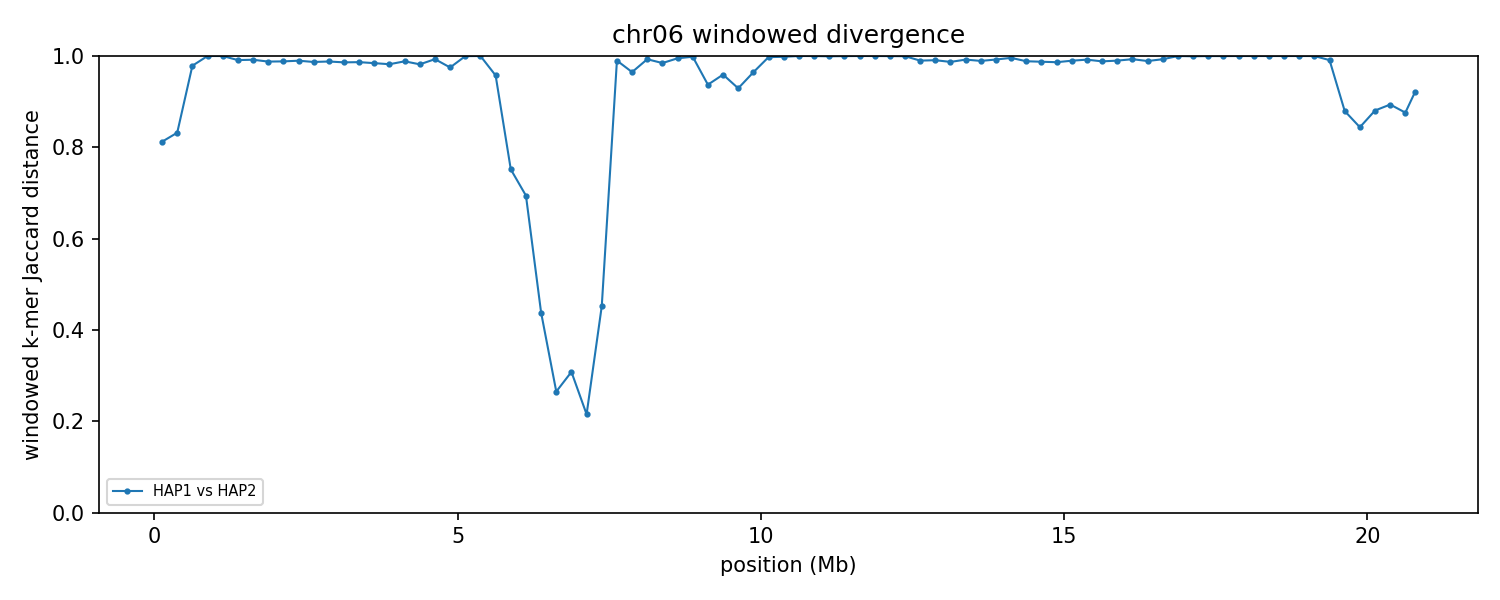

Source data for this figure (header and first rows):
group	win_start	win_end	unit_a	unit_b	hap_a	hap_b	chrom_a	chrom_b	kmers_a	kmers_b	shared	union	jaccard_distance
chr06	1	250000	HAP1_chr06	HAP2_chr06	HAP1	HAP2	6	6	9403	11779	3348	17834	0.8123
chr06	250001	500000	HAP1_chr06	HAP2_chr06	HAP1	HAP2	6	6	10171	5455	2248	13378	0.832
chr06	500001	750000	HAP1_chr06	HAP2_chr06	HAP1	HAP2	6	6	6809	75783	1724	80868	0.9787
chr06	750001	1000000	HAP1_chr06	HAP2_chr06	HAP1	HAP2	6	6	7331	244375	4	251702	1
chr06	1000001	1250000	HAP1_chr06	HAP2_chr06	HAP1	HAP2	6	6	11536	244313	15	255834	0.9999
chr06	1250001	1500000	HAP1_chr06	HAP2_chr06	HAP1	HAP2	6	6	166250	240531	3609	403172	0.991
chr06	1500001	1750000	HAP1_chr06	HAP2_chr06	HAP1	HAP2	6	6	244042	238445	3917	478570	0.9918
chr06	1750001	2000000	HAP1_chr06	HAP2_chr06	HAP1	HAP2	6	6	240966	235857	5763	471060	0.9878
chr06	2000001	2250000	HAP1_chr06	HAP2_chr06	HAP1	HAP2	6	6	240131	237800	5576	472355	0.9882
chr06	2250001	2500000	HAP1_chr06	HAP2_chr06	HAP1	HAP2	6	6	239959	239365	4888	474436	0.9897
chr06	2500001	2750000	HAP1_chr06	HAP2_chr06	HAP1	HAP2	6	6	238797	240004	6179	472622	0.9869
chr06	2750001	3000000	HAP1_chr06	HAP2_chr06	HAP1	HAP2	6	6	223741	220931	5291	439381	0.988
chr06	3000001	3250000	HAP1_chr06	HAP2_chr06	HAP1	HAP2	6	6	239301	230618	6467	463452	0.986
chr06	3250001	3500000	HAP1_chr06	HAP2_chr06	HAP1	HAP2	6	6	239128	238833	6342	471619	0.9866
chr06	3500001	3750000	HAP1_chr06	HAP2_chr06	HAP1	HAP2	6	6	221884	234382	7040	449226	0.9843
chr06	3750001	4000000	HAP1_chr06	HAP2_chr06	HAP1	HAP2	6	6	235019	226158	8158	453019	0.982
chr06	4000001	4250000	HAP1_chr06	HAP2_chr06	HAP1	HAP2	6	6	233063	213778	5150	441691	0.9883
chr06	4250001	4500000	HAP1_chr06	HAP2_chr06	HAP1	HAP2	6	6	238134	236511	8503	466142	0.9818
chr06	4500001	4750000	HAP1_chr06	HAP2_chr06	HAP1	HAP2	6	6	179411	236681	2858	413234	0.9931
chr06	4750001	5000000	HAP1_chr06	HAP2_chr06	HAP1	HAP2	6	6	235999	205083	10826	430256	0.9748
chr06	5000001	5250000	HAP1_chr06	HAP2_chr06	HAP1	HAP2	6	6	238785	30566	75	269276	0.9997
chr06	5250001	5500000	HAP1_chr06	HAP2_chr06	HAP1	HAP2	6	6	240320	11260	6	251574	1
chr06	5500001	5750000	HAP1_chr06	HAP2_chr06	HAP1	HAP2	6	6	91517	8630	4089	96058	0.9574
chr06	5750001	6000000	HAP1_chr06	HAP2_chr06	HAP1	HAP2	6	6	12801	9462	4428	17835	0.7517
chr06	6000001	6250000	HAP1_chr06	HAP2_chr06	HAP1	HAP2	6	6	21741	17357	9156	29942	0.6942
chr06	6250001	6500000	HAP1_chr06	HAP2_chr06	HAP1	HAP2	6	6	235256	223471	165063	293664	0.4379
chr06	6500001	6750000	HAP1_chr06	HAP2_chr06	HAP1	HAP2	6	6	232396	235066	198025	269437	0.265
chr06	6750001	7000000	HAP1_chr06	HAP2_chr06	HAP1	HAP2	6	6	241225	234459	194527	281157	0.3081
chr06	7000001	7250000	HAP1_chr06	HAP2_chr06	HAP1	HAP2	6	6	243714	243865	214390	273189	0.2152
chr06	7250001	7500000	HAP1_chr06	HAP2_chr06	HAP1	HAP2	6	6	161300	185311	122674	223937	0.4522
chr06	7500001	7750000	HAP1_chr06	HAP2_chr06	HAP1	HAP2	6	6	34381	242000	2748	273633	0.99
chr06	7750001	8000000	HAP1_chr06	HAP2_chr06	HAP1	HAP2	6	6	216371	156056	12686	359741	0.9647
chr06	8000001	8250000	HAP1_chr06	HAP2_chr06	HAP1	HAP2	6	6	111719	178741	2032	288428	0.993
chr06	8250001	8500000	HAP1_chr06	HAP2_chr06	HAP1	HAP2	6	6	210866	157020	5598	362288	0.9845
chr06	8500001	8750000	HAP1_chr06	HAP2_chr06	HAP1	HAP2	6	6	60018	43800	524	103294	0.9949
chr06	8750001	9000000	HAP1_chr06	HAP2_chr06	HAP1	HAP2	6	6	226889	30121	412	256598	0.9984
chr06	9000001	9250000	HAP1_chr06	HAP2_chr06	HAP1	HAP2	6	6	99625	22218	7200	114643	0.9372
chr06	9250001	9500000	HAP1_chr06	HAP2_chr06	HAP1	HAP2	6	6	32249	39047	2793	68503	0.9592
chr06	9500001	9750000	HAP1_chr06	HAP2_chr06	HAP1	HAP2	6	6	32233	20161	3463	48931	0.9292
chr06	9750001	10000000	HAP1_chr06	HAP2_chr06	HAP1	HAP2	6	6	22551	155139	6108	171582	0.9644
chr06	10000001	10250000	HAP1_chr06	HAP2_chr06	HAP1	HAP2	6	6	41995	147794	471	189318	0.9975
chr06	10250001	10500000	HAP1_chr06	HAP2_chr06	HAP1	HAP2	6	6	20246	187058	361	206943	0.9983
chr06	10500001	10750000	HAP1_chr06	HAP2_chr06	HAP1	HAP2	6	6	9474	239286	6	248754	1
chr06	10750001	11000000	HAP1_chr06	HAP2_chr06	HAP1	HAP2	6	6	24445	242389	24	266810	0.9999
chr06	11000001	11250000	HAP1_chr06	HAP2_chr06	HAP1	HAP2	6	6	42450	225437	187	267700	0.9993
chr06	11250001	11500000	HAP1_chr06	HAP2_chr06	HAP1	HAP2	6	6	16200	129619	34	145785	0.9998
chr06	11500001	11750000	HAP1_chr06	HAP2_chr06	HAP1	HAP2	6	6	14552	239066	9	253609	1
chr06	11750001	12000000	HAP1_chr06	HAP2_chr06	HAP1	HAP2	6	6	11690	234190	3	245877	1
chr06	12000001	12250000	HAP1_chr06	HAP2_chr06	HAP1	HAP2	6	6	19608	145100	45	164663	0.9997
chr06	12250001	12500000	HAP1_chr06	HAP2_chr06	HAP1	HAP2	6	6	21458	238163	103	259518	0.9996
chr06	12500001	12750000	HAP1_chr06	HAP2_chr06	HAP1	HAP2	6	6	183186	228312	4129	407369	0.9899
chr06	12750001	13000000	HAP1_chr06	HAP2_chr06	HAP1	HAP2	6	6	139575	236716	3418	372873	0.9908
chr06	13000001	13250000	HAP1_chr06	HAP2_chr06	HAP1	HAP2	6	6	221704	225456	5734	441426	0.987
chr06	13250001	13500000	HAP1_chr06	HAP2_chr06	HAP1	HAP2	6	6	240490	242514	3771	479233	0.9921
chr06	13500001	13750000	HAP1_chr06	HAP2_chr06	HAP1	HAP2	6	6	243173	239707	5143	477737	0.9892
chr06	13750001	14000000	HAP1_chr06	HAP2_chr06	HAP1	HAP2	6	6	185328	239008	3246	421090	0.9923
chr06	14000001	14250000	HAP1_chr06	HAP2_chr06	HAP1	HAP2	6	6	77683	240481	1300	316864	0.9959
chr06	14250001	14500000	HAP1_chr06	HAP2_chr06	HAP1	HAP2	6	6	219900	240077	5224	454753	0.9885
chr06	14500001	14750000	HAP1_chr06	HAP2_chr06	HAP1	HAP2	6	6	235393	239438	5890	468941	0.9874
chr06	14750001	15000000	HAP1_chr06	HAP2_chr06	HAP1	HAP2	6	6	202880	230756	5823	427813	0.9864
... 24 more rows
